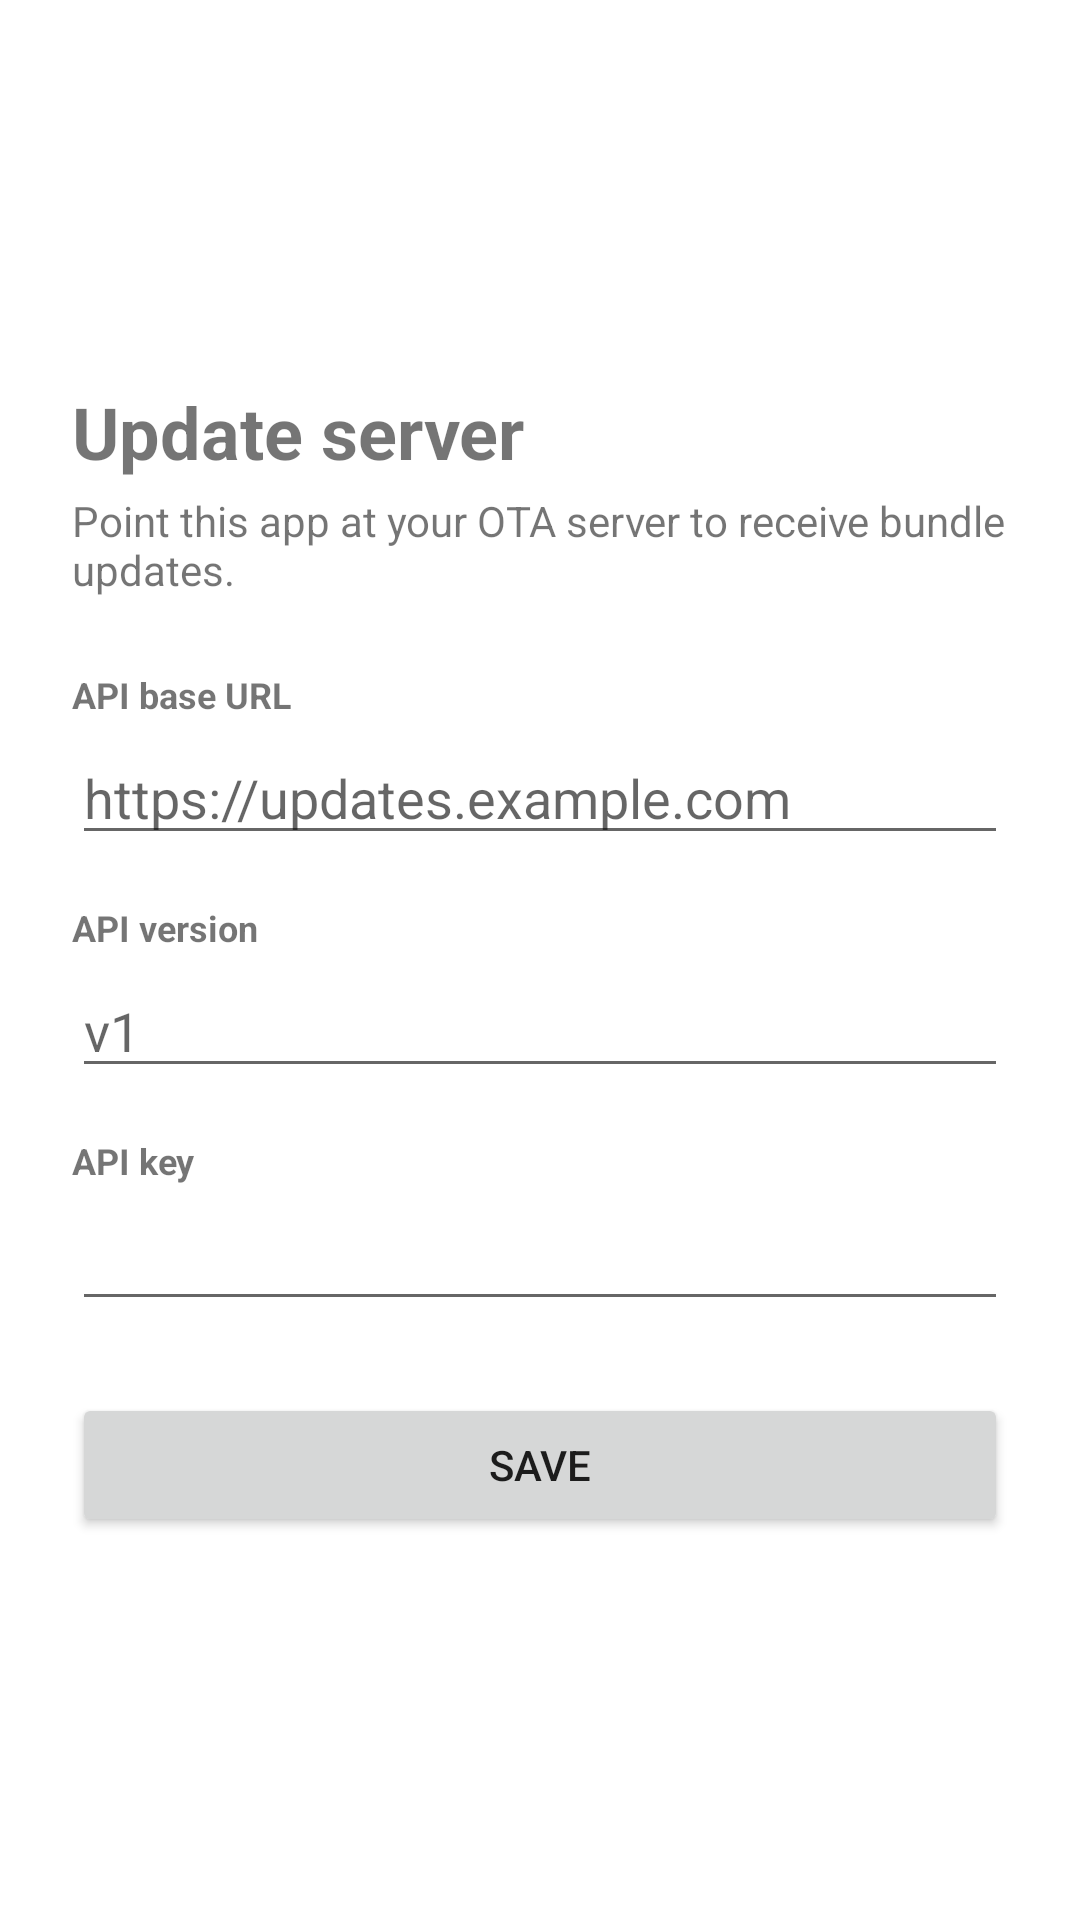

Reconstruct the res/layout file that produces this screen, plus the resources it refers to.
<!-- AndroidManifest.xml: fallback theme Theme.MaterialComponents.DayNight.NoActionBar -->
<!-- res/layout/ota_activity_configure.xml -->
<?xml version="1.0" encoding="utf-8"?>
<ScrollView xmlns:android="http://schemas.android.com/apk/res/android"
    xmlns:tools="http://schemas.android.com/tools"
    android:id="@+id/ota_root"
    android:layout_width="match_parent"
    android:layout_height="match_parent"
    android:fillViewport="true"
    tools:context="com.otaclient.ota.OtaConfigureActivity">

    <LinearLayout
        android:layout_width="match_parent"
        android:layout_height="wrap_content"
        android:gravity="center_vertical"
        android:orientation="vertical"
        android:padding="24dp">

        <TextView
            android:layout_width="wrap_content"
            android:layout_height="wrap_content"
            android:text="@string/ota_configure_title"
            android:textSize="24sp"
            android:textStyle="bold" />

        <TextView
            android:layout_width="match_parent"
            android:layout_height="wrap_content"
            android:layout_marginTop="4dp"
            android:text="@string/ota_configure_description"
            android:textSize="14sp" />

        <TextView
            android:layout_width="wrap_content"
            android:layout_height="wrap_content"
            android:layout_marginTop="24dp"
            android:text="@string/ota_configure_base_url"
            android:textSize="12sp"
            android:textStyle="bold" />

        <EditText
            android:id="@+id/ota_input_base_url"
            android:layout_width="match_parent"
            android:layout_height="wrap_content"
            android:layout_marginTop="4dp"
            android:autofillHints="url"
            android:hint="https://updates.example.com"
            android:inputType="textUri"
            android:maxLines="1" />

        <TextView
            android:layout_width="wrap_content"
            android:layout_height="wrap_content"
            android:layout_marginTop="16dp"
            android:text="@string/ota_configure_api_version"
            android:textSize="12sp"
            android:textStyle="bold" />

        <EditText
            android:id="@+id/ota_input_api_version"
            android:layout_width="match_parent"
            android:layout_height="wrap_content"
            android:layout_marginTop="4dp"
            android:hint="v1"
            android:inputType="text"
            android:maxLines="1" />

        <TextView
            android:layout_width="wrap_content"
            android:layout_height="wrap_content"
            android:layout_marginTop="16dp"
            android:text="@string/ota_configure_api_key"
            android:textSize="12sp"
            android:textStyle="bold" />

        <EditText
            android:id="@+id/ota_input_api_key"
            android:layout_width="match_parent"
            android:layout_height="wrap_content"
            android:layout_marginTop="4dp"
            android:autofillHints="password"
            android:inputType="textPassword"
            android:maxLines="1" />

        <TextView
            android:id="@+id/ota_configure_error"
            android:layout_width="match_parent"
            android:layout_height="wrap_content"
            android:layout_marginTop="16dp"
            android:textColor="#DC2626"
            android:textSize="13sp"
            android:visibility="gone"
            tools:text="Could not reach the server"
            tools:visibility="visible" />

        <Button
            android:id="@+id/ota_configure_save"
            android:layout_width="match_parent"
            android:layout_height="48dp"
            android:layout_marginTop="24dp"
            android:text="@string/ota_configure_save" />

    </LinearLayout>

</ScrollView>
<!-- resources referenced by this layout -->
<resources>
  <string name="ota_configure_api_key">API key</string>
  <string name="ota_configure_api_version">API version</string>
  <string name="ota_configure_base_url">API base URL</string>
  <string name="ota_configure_description">Point this app at your OTA server to receive bundle updates.</string>
  <string name="ota_configure_save">Save</string>
  <string name="ota_configure_title">Update server</string>
</resources>
